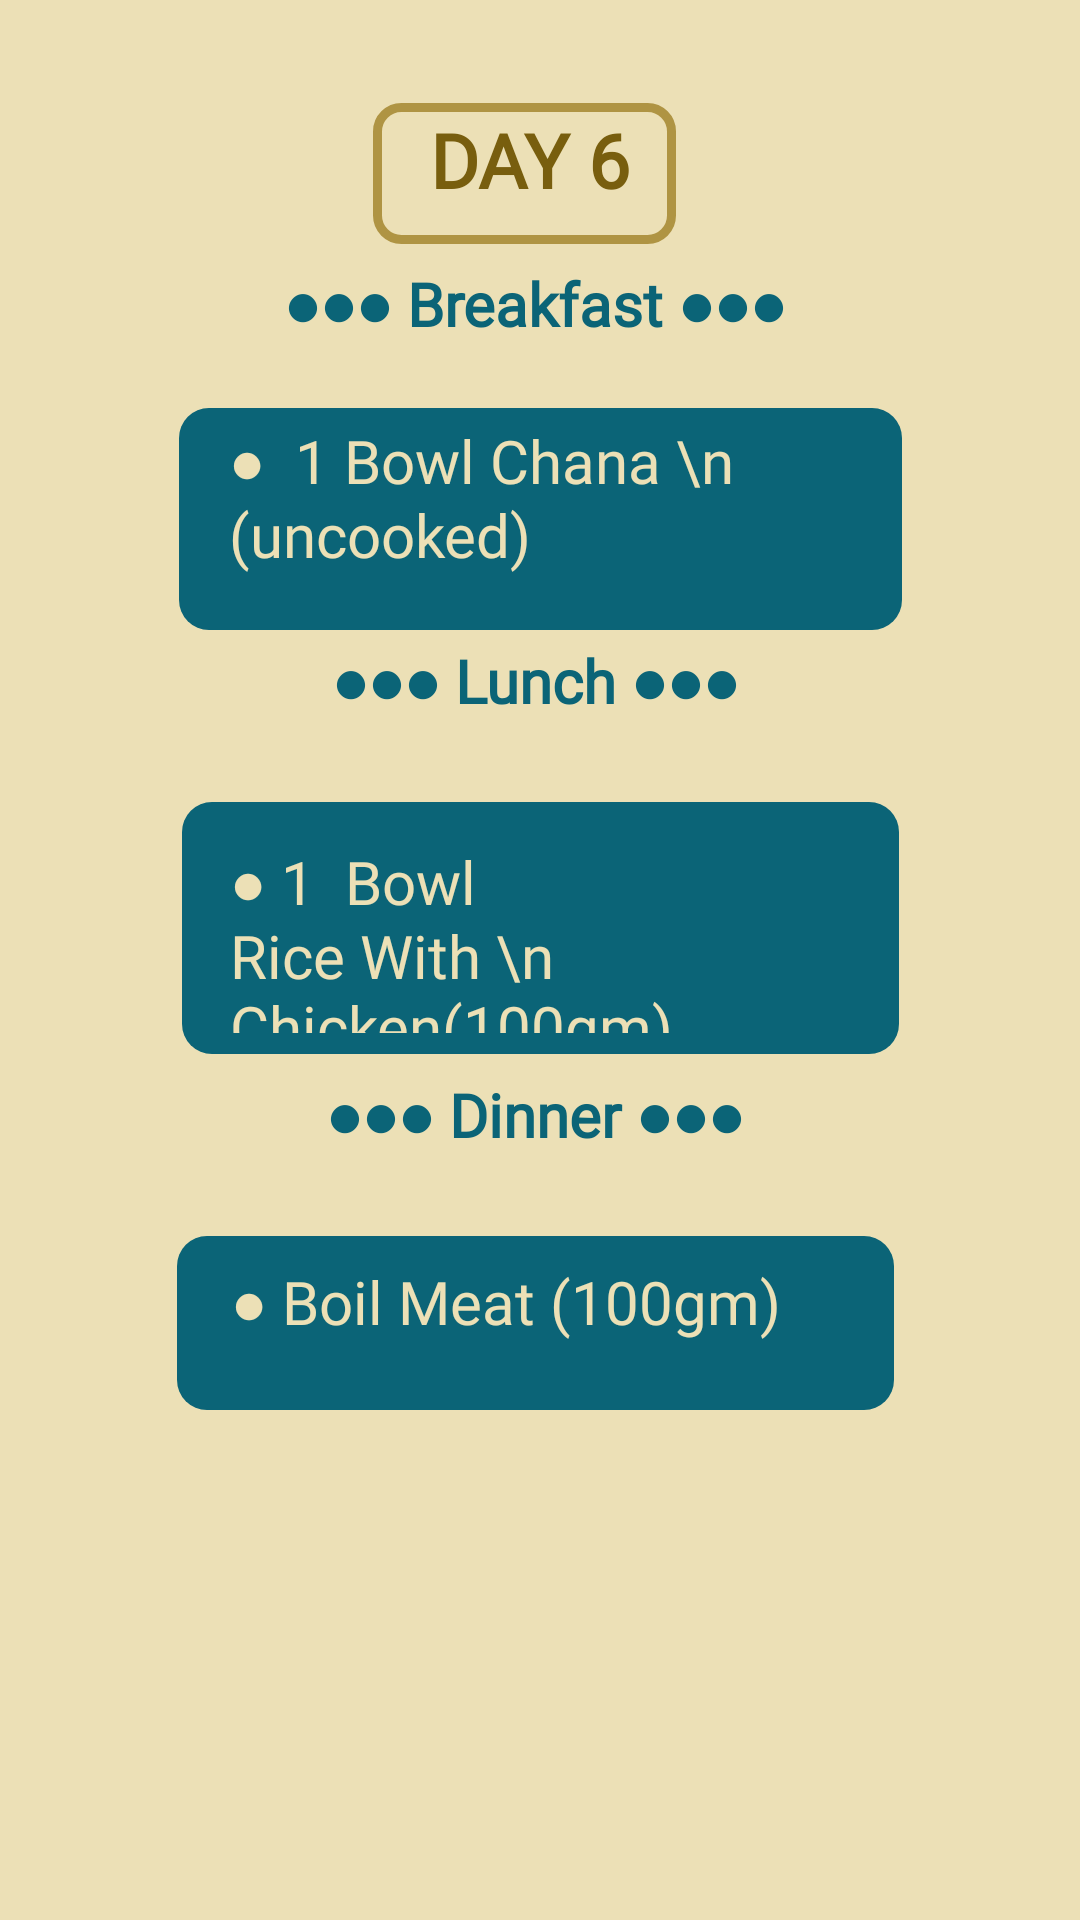

This screen was rendered from an Android layout file. Write that file and the resources it references.
<!-- AndroidManifest.xml: application theme Theme.DietPLAnApp -->
<!-- res/layout/activity_day6.xml -->
<?xml version="1.0" encoding="utf-8"?>
<androidx.constraintlayout.widget.ConstraintLayout xmlns:android="http://schemas.android.com/apk/res/android"
    xmlns:app="http://schemas.android.com/apk/res-auto"
    xmlns:tools="http://schemas.android.com/tools"
    android:layout_width="match_parent"
    android:layout_height="match_parent"
    android:background="#ECE0B6"
    tools:context=".DAY6">

    <ImageView
        android:id="@+id/imageView10"
        android:layout_width="101dp"
        android:layout_height="47dp"
        app:layout_constraintBottom_toBottomOf="parent"
        app:layout_constraintEnd_toEndOf="parent"
        app:layout_constraintHorizontal_bias="0.48"
        app:layout_constraintStart_toStartOf="parent"
        app:layout_constraintTop_toTopOf="parent"
        app:layout_constraintVertical_bias="0.058"
        app:srcCompat="@drawable/bt3" />

    <TextView
        android:id="@+id/textView5"
        android:layout_width="84dp"
        android:layout_height="45dp"
        android:fontFamily="@font/alata"
        android:text="DAY 6"
        android:textAlignment="center"
        android:textAllCaps="false"
        android:textColor="#785E0E"
        android:textSize="25sp"
        android:textStyle="bold"
        app:layout_constraintBottom_toBottomOf="@+id/imageView10"
        app:layout_constraintEnd_toEndOf="@+id/imageView10"
        app:layout_constraintHorizontal_bias="0.583"
        app:layout_constraintStart_toStartOf="@+id/imageView10"
        app:layout_constraintTop_toTopOf="@+id/imageView10"
        app:layout_constraintVertical_bias="1.0" />

    <ImageView
        android:id="@+id/imageView16"
        android:layout_width="239dp"
        android:layout_height="84dp"
        app:layout_constraintBottom_toBottomOf="parent"
        app:layout_constraintEnd_toEndOf="parent"
        app:layout_constraintHorizontal_bias="0.502"
        app:layout_constraintStart_toStartOf="parent"
        app:layout_constraintTop_toTopOf="parent"
        app:layout_constraintVertical_bias="0.481"
        app:srcCompat="@drawable/vc" />

    <TextView
        android:id="@+id/textView9"
        android:layout_width="209dp"
        android:layout_height="37dp"
        android:fontFamily="@font/alata"
        android:text="●●● Dinner ●●●"
        android:textAlignment="center"
        android:textColor="#0B6477"
        android:textSize="20sp"
        android:textStyle="bold"
        app:layout_constraintBottom_toBottomOf="parent"
        app:layout_constraintEnd_toEndOf="parent"
        app:layout_constraintHorizontal_bias="0.49"
        app:layout_constraintStart_toStartOf="parent"
        app:layout_constraintTop_toTopOf="parent"
        app:layout_constraintVertical_bias="0.593" />

    <TextView
        android:id="@+id/textView13"
        android:layout_width="209dp"
        android:layout_height="37dp"
        android:fontFamily="@font/alata"
        android:text="●●● Lunch ●●●"
        android:textAlignment="center"
        android:textColor="#0B6477"
        android:textSize="20sp"
        android:textStyle="bold"
        app:layout_constraintBottom_toBottomOf="parent"
        app:layout_constraintEnd_toEndOf="parent"
        app:layout_constraintHorizontal_bias="0.49"
        app:layout_constraintStart_toStartOf="parent"
        app:layout_constraintTop_toTopOf="parent"
        app:layout_constraintVertical_bias="0.353" />

    <TextView
        android:id="@+id/textView11"
        android:layout_width="209dp"
        android:layout_height="37dp"
        android:fontFamily="@font/alata"
        android:text="●●● Breakfast ●●●"
        android:textAlignment="center"
        android:textColor="#0B6477"
        android:textSize="20sp"
        android:textStyle="bold"
        app:layout_constraintBottom_toBottomOf="parent"
        app:layout_constraintEnd_toEndOf="parent"
        app:layout_constraintHorizontal_bias="0.49"
        app:layout_constraintStart_toStartOf="parent"
        app:layout_constraintTop_toTopOf="parent"
        app:layout_constraintVertical_bias="0.145" />

    <ImageView
        android:id="@+id/imageView19"
        android:layout_width="241dp"
        android:layout_height="74dp"
        app:layout_constraintBottom_toBottomOf="parent"
        app:layout_constraintEnd_toEndOf="parent"
        app:layout_constraintStart_toStartOf="parent"
        app:layout_constraintTop_toTopOf="parent"
        app:layout_constraintVertical_bias="0.24"
        app:srcCompat="@drawable/vc" />

    <TextView
        android:id="@+id/textView8"
        android:layout_width="208dp"
        android:layout_height="66dp"
        android:fontFamily="@font/alata"
        android:text="●  1 Bowl Chana \n       (uncooked)"
        android:textAlignment="viewStart"
        android:textColor="#ECE0B6"
        android:textSize="20sp"
        app:layout_constraintBottom_toBottomOf="@+id/imageView19"
        app:layout_constraintEnd_toEndOf="@+id/imageView19"
        app:layout_constraintStart_toStartOf="@+id/imageView19"
        app:layout_constraintTop_toTopOf="@+id/imageView19" />

    <ImageView
        android:id="@+id/imageView20"
        android:layout_width="239dp"
        android:layout_height="58dp"
        app:layout_constraintBottom_toBottomOf="parent"
        app:layout_constraintEnd_toEndOf="parent"
        app:layout_constraintHorizontal_bias="0.488"
        app:layout_constraintStart_toStartOf="parent"
        app:layout_constraintTop_toTopOf="parent"
        app:layout_constraintVertical_bias="0.708"
        app:srcCompat="@drawable/vc" />

    <TextView
        android:id="@+id/textView14"
        android:layout_width="178dp"
        android:layout_height="64dp"
        android:fontFamily="@font/alata"
        android:text="● 1  Bowl Rice With \n    Chicken(100gm)"
        android:textAlignment="viewStart"
        android:textColor="#ECE0B6"
        android:textSize="20sp"
        app:layout_constraintBottom_toBottomOf="@+id/imageView16"
        app:layout_constraintEnd_toEndOf="@+id/imageView16"
        app:layout_constraintHorizontal_bias="0.262"
        app:layout_constraintStart_toStartOf="@+id/imageView16"
        app:layout_constraintTop_toTopOf="@+id/imageView16"
        app:layout_constraintVertical_bias="0.65" />

    <TextView
        android:id="@+id/textView12"
        android:layout_width="204dp"
        android:layout_height="42dp"
        android:fontFamily="@font/alata"
        android:text="● Boil Meat (100gm)"
        android:textAlignment="viewStart"
        android:textColor="#ECE0B6"
        android:textSize="20sp"
        app:layout_constraintBottom_toBottomOf="@+id/imageView20"
        app:layout_constraintEnd_toEndOf="@+id/imageView20"
        app:layout_constraintHorizontal_bias="0.514"
        app:layout_constraintStart_toStartOf="@+id/imageView20"
        app:layout_constraintTop_toTopOf="@+id/imageView20" />
</androidx.constraintlayout.widget.ConstraintLayout>
<!-- resources referenced by this layout -->
<resources>
  <!-- drawable bt3 (drawable) -->
  <?xml version="1.0" encoding="utf-8"?>
  <shape xmlns:android="http://schemas.android.com/apk/res/android"
      android:shape="rectangle">
      <stroke android:width="3dp"
          android:color="#AF9443"/>
  
      <corners
          android:radius="8dp"/>
  
  </shape>
  <!-- drawable vc (drawable) -->
  <?xml version="1.0" encoding="utf-8"?>
  <shape xmlns:android="http://schemas.android.com/apk/res/android"
      android:shape="rectangle">
  <solid android:color="#0B6477"/>
      <corners
          android:radius="10dp"/>
  
  </shape>
  <style name="Theme.DietPLAnApp" parent="Base.Theme.DietPLAnApp" />
  <style name="Base.Theme.DietPLAnApp" parent="Theme.Material3.DayNight.NoActionBar">
          
          
      </style>
</resources>
